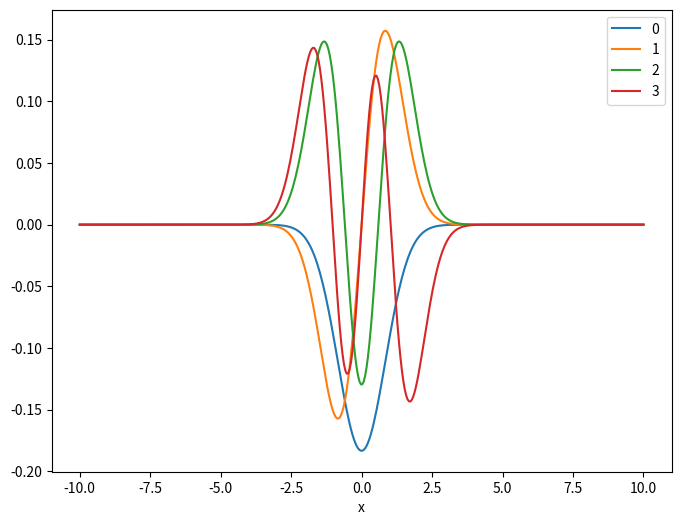

Python code for this plot:
import numpy as np
import matplotlib.pyplot as plt

# specify potential function. In future will set this up as an evaluatable
# function of x over the range. The values over the range will be represented
# as an nxn diagonal matrix, where n is the number of steps

def vpot(x):
    return x**2

n = 400 # of steps

a = -10 # left wall position
b = 10 # right wall position

# create discrete steps along x-axis

x = np.linspace(a,b,n)

delx = x[1] - x[0] # step spacing


# create T matrix

T = np.zeros((n-2)**2).reshape(n-2,n-2)

for i in range(n-2):
    for j in range(n-2):
        if i==j:
            T[i,j] = -2
        elif np.abs(i-j) == 1:
            T[i,j] = 1
        else:
            T[i,j] = 0

# create V matrix

V = np.zeros((n-2)**2).reshape(n-2,n-2)

for i in range(n-2):
    for j in range(n-2):
        if i==j:
            V[i,j] = vpot(x[i+1])
        else:
            V[i,j] = 0


# construct hamiltonian

H = -T/(2*(delx)**2) + V

print(H)

# calculate n-2 energies and eigenfunctions

val, vec = np.linalg.eig(H)

# vectors and values arent in order, so sort indices by ascending energy
# to get correct eigenfunctions
z = np.argsort(val)

# specify range of eigenfunctions to graph
z = z[0:4]

# normalize and print energies for z
energy_levels = (val[z]/val[z][0])
print(energy_levels)


plt.figure(figsize=(8,6))

# plot each eigenfunction. must append zero to both ends (boundary conditions)
for i in range(len(z)):
    y = []
    y = np.append(y,0)
    y = np.append(y,vec[:,z[i]])
    y = np.append(y,0)
    plt.plot(x,y, label='{}'.format(i))
    plt.xlabel('x')

plt.legend()
plt.show()
